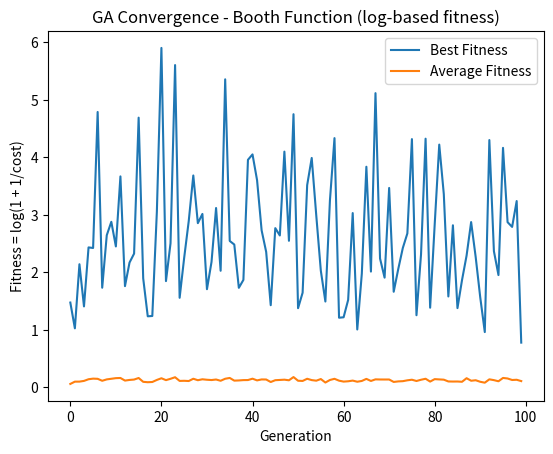

This chart was generated by the following Python code:
import random
import numpy as np
import matplotlib.pyplot as plt

def booth_function(x: float, y: float) -> float:
    """
    Booth function in 2D.
    Global minimum is at (1, 3), with f(1, 3) = 0.
    Range of interest: x, y ∈ [-5,5].
    """
    return (x + 2*y - 7)**2 + (2*x + y - 5)**2

class GeneticAlgorithm:
    """
    Genetic Algorithm implementation for minimizing the Booth function.

    Using:
    - Roulette Wheel Selection
    - Random Interpolation Crossover
    - Gaussian Mutation
    and a fitness = log(1 + 1 / cost).
    """
    def __init__(self,
                 population_size=100,
                 mutation_rate=0.2,
                 mutation_strength=0.05,
                 crossover_rate=0.8,
                 num_generations=100):
        """
        Initialize GA parameters and function bounds.
        """
        self.population_size = population_size
        self.mutation_rate = mutation_rate
        self.mutation_strength = mutation_strength
        self.crossover_rate = crossover_rate
        self.num_generations = num_generations
        
        # For the Booth function:
        self.fn = booth_function
        self.x_bounds = (-5, 5)
        self.y_bounds = (-5, 5)

    def set_seed(self, seed: int) -> None:
        """
        Set the random seed for reproducibility.
        """
        random.seed(seed)
        np.random.seed(seed)

    def initialize_population(self) -> np.ndarray:
        """
        Create an initial population of (population_size x 2),
        each row representing (x, y).
        """
        pop = []
        for _ in range(self.population_size):
            x = random.uniform(self.x_bounds[0], self.x_bounds[1])
            y = random.uniform(self.y_bounds[0], self.y_bounds[1])
            pop.append((x, y))
        return np.array(pop)

    def evaluate_population(self, population: np.ndarray) -> np.ndarray:
        """
        Compute the 'fitness' of each individual.
        
        NEW FORMULA:
          fitness = log(1 + 1 / cost),
        so smaller cost => bigger fitness.

        We'll add a small epsilon to avoid division by zero
        if cost is extremely small.
        """
        fitness_values = []
        for (x, y) in population:
            cost = self.fn(x, y)
            # Avoid dividing by zero if cost ~ 0
            if cost < 1e-12:
                cost = 1e-12
            # log(1 + 1/cost)
            fitness = np.log(1.0 + 1.0 / cost)
            fitness_values.append(fitness)
        return np.array(fitness_values)

    def selection(self, population: np.ndarray, fitnesses: np.ndarray) -> np.ndarray:
        """
        Roulette Wheel Selection:
        - Convert fitness array to probabilities.
        - Use random draws to select 'parents' for reproduction.
        """
        new_population = []
        total_fitness = np.sum(fitnesses)
        if total_fitness == 0:
            # If total_fitness is zero (edge case), pick uniformly
            probabilities = np.ones_like(fitnesses) / len(fitnesses)
        else:
            probabilities = fitnesses / total_fitness

        for _ in range(self.population_size):
            r = random.random()
            cumulative = 0.0
            for i, p in enumerate(probabilities):
                cumulative += p
                if cumulative >= r:
                    new_population.append(population[i])
                    break
        return np.array(new_population)

    def crossover(self, parents: np.ndarray) -> np.ndarray:
        """
        Random Interpolation Crossover:
          - For pairs of parents, produce 2 offspring via interpolation.
          - We only do crossover for a fraction (crossover_rate) of the pairs.
        """
        offspring = parents.copy()
        
        # Number of pairs on which to perform crossover
        num_pairs = int(self.crossover_rate * (len(parents) // 2))
        indices = np.arange(len(parents))
        np.random.shuffle(indices)

        for i in range(num_pairs):
            idx1 = indices[2*i]
            idx2 = indices[2*i + 1]
            p1 = parents[idx1]
            p2 = parents[idx2]

            alpha = random.random()  # interpolation factor in [0,1]

            # Child 1
            c1 = alpha * p1 + (1.0 - alpha) * p2
            # Child 2
            c2 = alpha * p2 + (1.0 - alpha) * p1

            offspring[idx1] = c1
            offspring[idx2] = c2

        return offspring

    def mutate(self, population: np.ndarray) -> np.ndarray:
        """
        Gaussian Mutation:
          - With probability mutation_rate, add N(0, mutation_strength) to x and y.
          - Clip values to [x_bounds, y_bounds].
        """
        for i in range(len(population)):
            if random.random() < self.mutation_rate:
                dx = random.gauss(0, self.mutation_strength)
                dy = random.gauss(0, self.mutation_strength)
                new_x = population[i][0] + dx
                new_y = population[i][1] + dy
                # Clip to [-5, 5]
                new_x = max(self.x_bounds[0], min(self.x_bounds[1], new_x))
                new_y = max(self.y_bounds[0], min(self.y_bounds[1], new_y))
                population[i] = (new_x, new_y)
        return population

    def evolve(self, seed=42):
        """
        Main GA loop:
          - Initialize population
          - Evaluate & record best/average fitness each generation
          - Selection -> Crossover -> Mutation -> Next generation
        Returns:
          - best_solutions: list of best individuals each generation
          - best_fits: list of best fitness each generation
          - avg_fits: list of average fitness each generation
        """
        self.set_seed(seed)
        population = self.initialize_population()

        best_solutions = []
        best_fitness_values = []
        avg_fitness_values = []

        for _ in range(self.num_generations):
            # Evaluate current population
            fitness_values = self.evaluate_population(population)

            # Find best individual in this generation
            best_index = np.argmax(fitness_values)
            best_fit = fitness_values[best_index]
            avg_fit = np.mean(fitness_values)

            best_solutions.append(population[best_index].copy())
            best_fitness_values.append(best_fit)
            avg_fitness_values.append(avg_fit)

            # Selection
            selected = self.selection(population, fitness_values)
            # Crossover
            crossed = self.crossover(selected)
            # Mutation
            population = self.mutate(crossed)

        return best_solutions, best_fitness_values, avg_fitness_values

###############################################################################
#                                 MAIN DEMO                                   #
###############################################################################
if __name__ == "__main__":
    # Instantiate the GA with desired parameters
    ga = GeneticAlgorithm(
        population_size=200,
        mutation_rate=1.0,
        mutation_strength=2.0,
        crossover_rate=0.9,
        num_generations=100
    )

    # Run the GA for a single seed
    best_solutions, best_fits, avg_fits = ga.evolve(seed=2)

    # Final solution and cost
    final_best_sol = best_solutions[-1]
    final_cost = booth_function(final_best_sol[0], final_best_sol[1])

    # We already have best fitness from best_fits[-1]:
    final_fitness = best_fits[-1]

    print("Best solution (x, y) found:", final_best_sol)
    print("Booth function value at best solution:", final_cost)
    print("Best fitness at that solution (log-based):", final_fitness)

    # Plot Best vs. Average Fitness over generations
    generations = np.arange(len(best_fits))
    plt.figure()
    plt.plot(generations, best_fits, label="Best Fitness")
    plt.plot(generations, avg_fits, label="Average Fitness")
    plt.xlabel("Generation")
    plt.ylabel("Fitness = log(1 + 1/cost)")
    plt.title("GA Convergence - Booth Function (log-based fitness)")
    plt.legend()
    plt.show()
